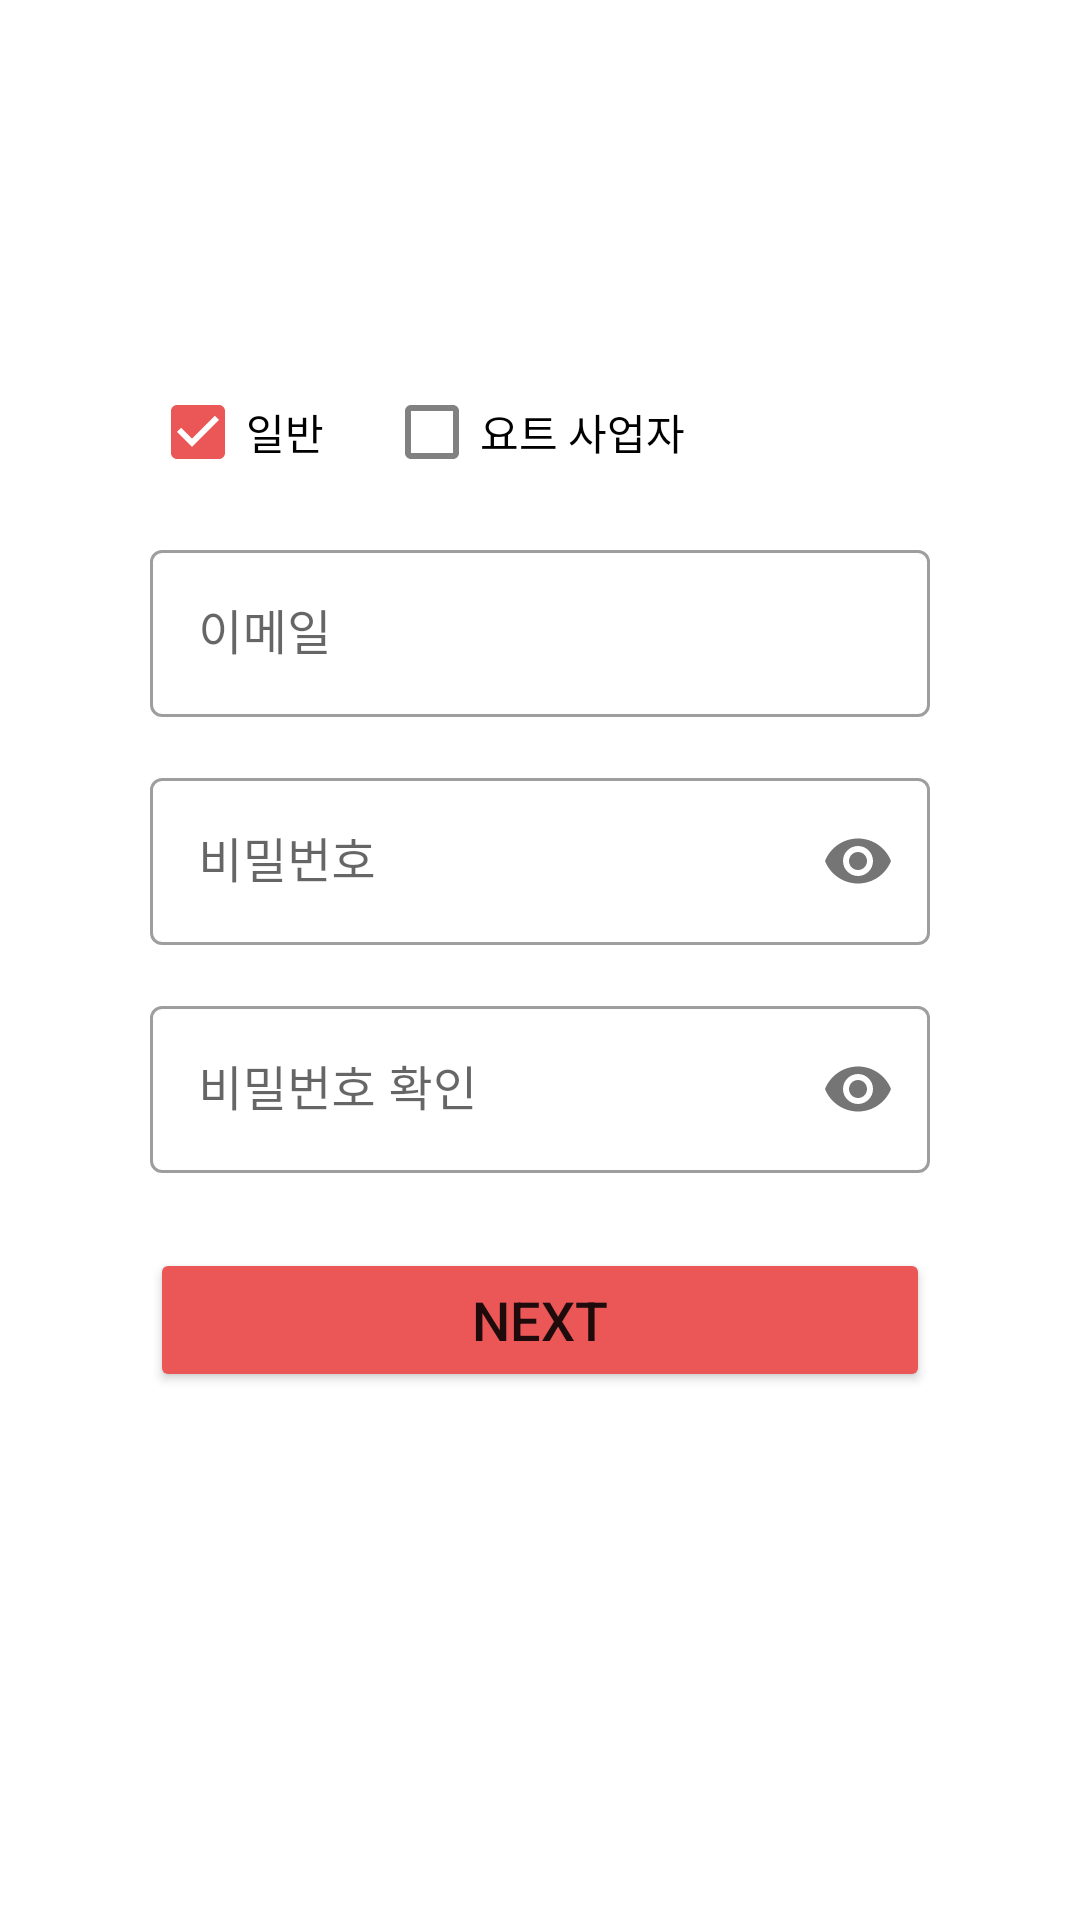

Android layout source for this screen:
<!-- AndroidManifest.xml: application theme Theme.ShareYacht -->
<!-- res/layout/activity_sign_up.xml -->
<?xml version="1.0" encoding="utf-8"?>
<androidx.constraintlayout.widget.ConstraintLayout xmlns:android="http://schemas.android.com/apk/res/android"
    xmlns:app="http://schemas.android.com/apk/res-auto"
    xmlns:tools="http://schemas.android.com/tools"
    android:layout_width="match_parent"
    android:layout_height="match_parent"
    android:paddingHorizontal="50dp"
    tools:context=".SignUpActivity">

    <CheckBox
        android:id="@+id/normalUserCheck"
        android:layout_width="wrap_content"
        android:layout_height="wrap_content"
        android:layout_marginTop="120dp"
        android:buttonTint="@color/checkbox_tint"
        android:checked="true"
        android:text="@string/normal_user"
        app:layout_constraintStart_toStartOf="parent"
        app:layout_constraintTop_toTopOf="parent" />

    <CheckBox
        android:id="@+id/corpUserCheck"
        android:layout_width="wrap_content"
        android:layout_height="wrap_content"
        android:layout_marginStart="20dp"
        android:buttonTint="@color/checkbox_tint"
        android:text="@string/corp_user"
        app:layout_constraintBaseline_toBaselineOf="@+id/normalUserCheck"
        app:layout_constraintStart_toEndOf="@+id/normalUserCheck" />

    <com.google.android.material.textfield.TextInputLayout
        android:id="@+id/emailTextInput"
        style="@style/Widget.MaterialComponents.TextInputLayout.OutlinedBox"
        android:layout_width="match_parent"
        android:layout_height="wrap_content"
        android:layout_marginTop="10dp"
        app:layout_constraintTop_toBottomOf="@+id/corpUserCheck">

        <com.google.android.material.textfield.TextInputEditText
            android:id="@+id/emailEditText"
            android:layout_width="match_parent"
            android:layout_height="wrap_content"
            android:hint="@string/email" />
    </com.google.android.material.textfield.TextInputLayout>

    <com.google.android.material.textfield.TextInputLayout
        android:id="@+id/passwordTextInput"
        style="@style/Widget.MaterialComponents.TextInputLayout.OutlinedBox"
        android:layout_width="match_parent"
        android:layout_height="wrap_content"
        android:layout_marginTop="15dp"
        app:layout_constraintTop_toBottomOf="@+id/emailTextInput"
        app:passwordToggleEnabled="true">

        <com.google.android.material.textfield.TextInputEditText
            android:id="@+id/passwordEditText"
            android:layout_width="match_parent"
            android:layout_height="wrap_content"
            android:hint="@string/password"
            android:inputType="textPassword" />
    </com.google.android.material.textfield.TextInputLayout>

    <com.google.android.material.textfield.TextInputLayout
        android:id="@+id/passwordCheckTextInput"
        style="@style/Widget.MaterialComponents.TextInputLayout.OutlinedBox"
        android:layout_width="match_parent"
        android:layout_height="wrap_content"
        android:layout_marginTop="15dp"
        app:layout_constraintTop_toBottomOf="@+id/passwordTextInput"
        app:passwordToggleEnabled="true">

        <com.google.android.material.textfield.TextInputEditText
            android:id="@+id/passwordCheckEditText"
            android:layout_width="match_parent"
            android:layout_height="wrap_content"
            android:hint="@string/password_check"
            android:inputType="textPassword" />
    </com.google.android.material.textfield.TextInputLayout>

    <Button
        android:id="@+id/nextButton"
        android:layout_width="match_parent"
        android:layout_height="wrap_content"
        android:layout_marginTop="25dp"
        android:backgroundTint="@color/main_color"
        android:padding="10dp"
        android:text="@string/next"
        android:textSize="18sp"
        app:cornerRadius="20dp"
        app:layout_constraintEnd_toEndOf="parent"
        app:layout_constraintStart_toStartOf="parent"
        app:layout_constraintTop_toBottomOf="@+id/passwordCheckTextInput" />

</androidx.constraintlayout.widget.ConstraintLayout>
<!-- resources referenced by this layout -->
<resources>
  <color name="main_color">#FFEB5757</color>
  <string name="corp_user">요트 사업자</string>
  <string name="email">이메일</string>
  <string name="next">NEXT</string>
  <string name="normal_user">일반</string>
  <string name="password">비밀번호</string>
  <string name="password_check">비밀번호 확인</string>
  <style name="Theme.ShareYacht" parent="Theme.MaterialComponents.DayNight.NoActionBar">
          
          <item name="colorPrimary">@color/main_color</item>
          <item name="colorPrimaryVariant">@color/main_color</item>
          <item name="colorOnPrimary">@color/white</item>
          
          <item name="colorSecondary">@color/teal_200</item>
          <item name="colorSecondaryVariant">@color/teal_700</item>
          <item name="colorOnSecondary">@color/black</item>
          
          <item name="android:statusBarColor" tools:targetApi="l">?attr/colorPrimaryVariant</item>
          
      </style>
  <color name="white">#FFFFFFFF</color>
  <color name="teal_200">#FF03DAC5</color>
  <color name="teal_700">#FF018786</color>
  <color name="black">#FF000000</color>
</resources>
